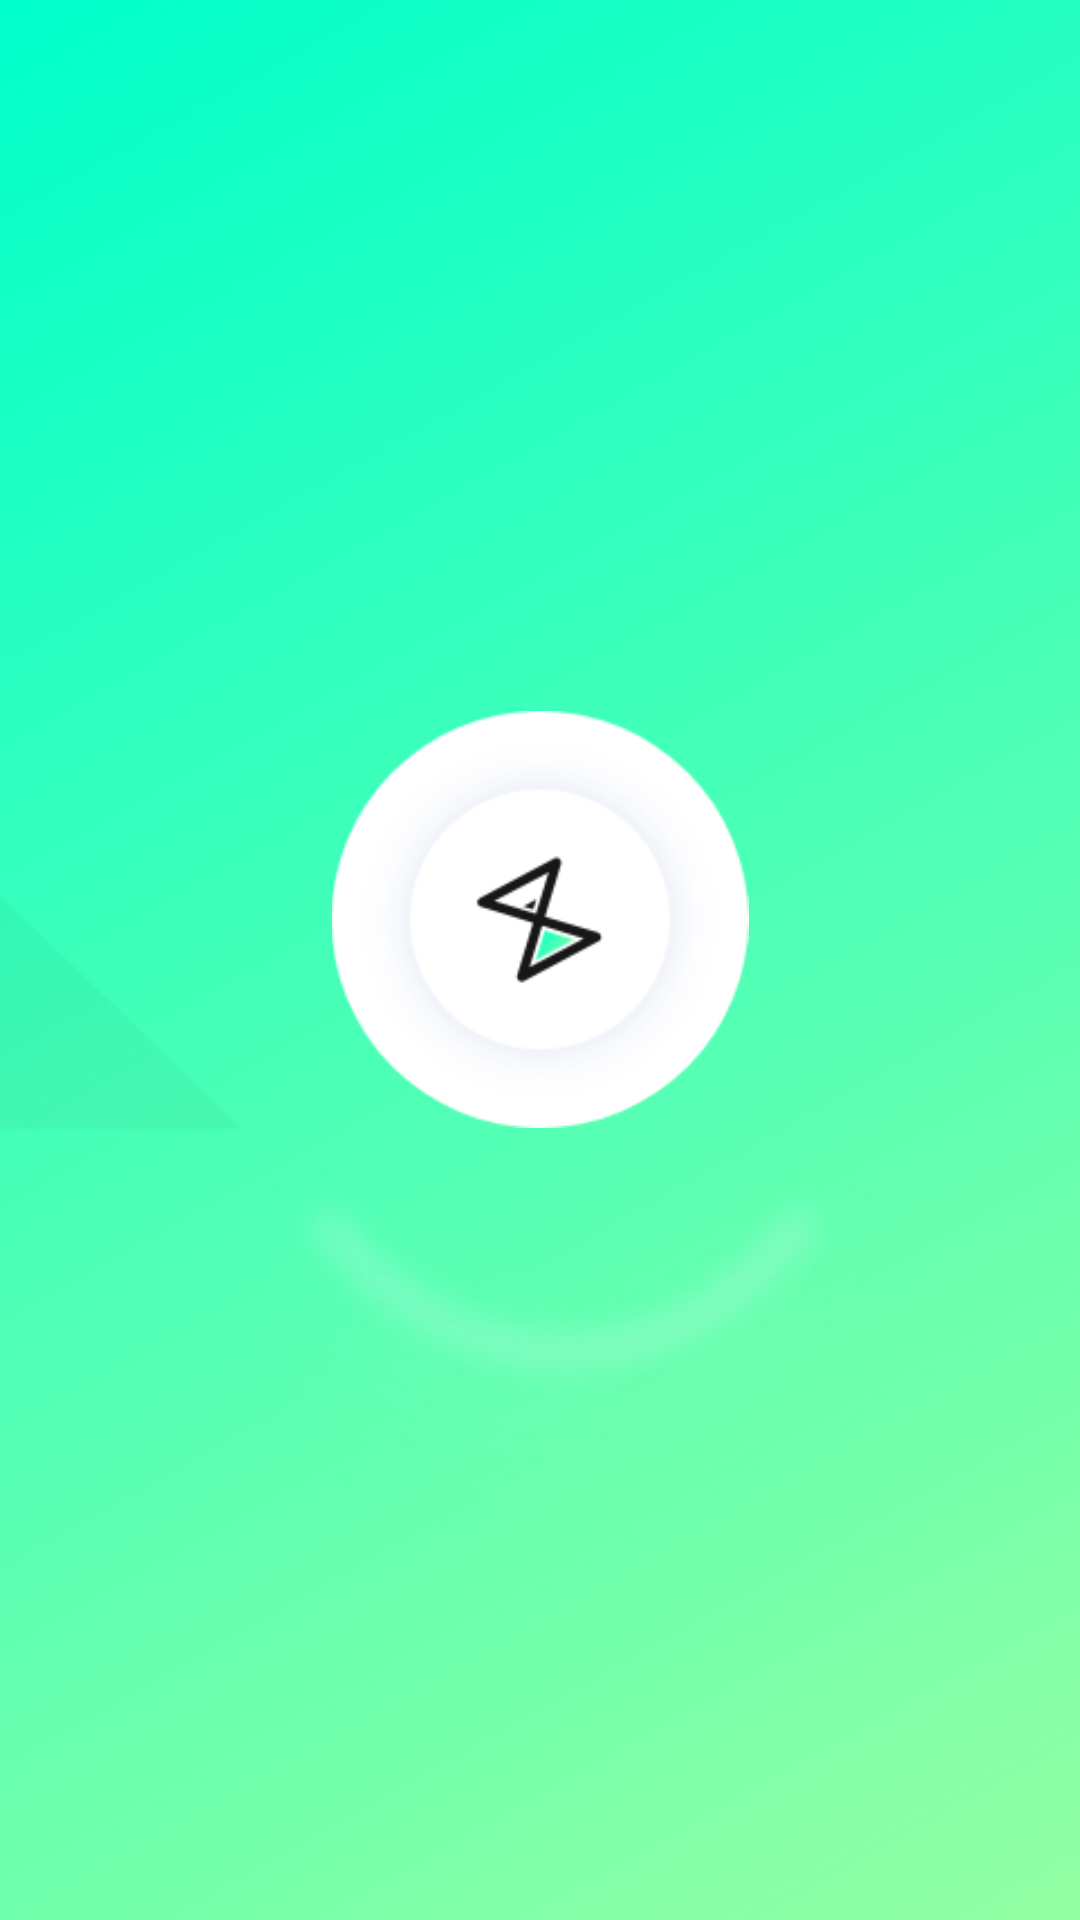

Android layout source for this screen:
<!-- AndroidManifest.xml: application theme Theme.RiddleRoom -->
<!-- res/layout/activity_flash_screen.xml -->
<?xml version="1.0" encoding="utf-8"?>
<androidx.constraintlayout.widget.ConstraintLayout xmlns:android="http://schemas.android.com/apk/res/android"
    xmlns:app="http://schemas.android.com/apk/res-auto"
    xmlns:tools="http://schemas.android.com/tools"
    android:layout_width="match_parent"
    android:layout_height="match_parent"
    android:background="@drawable/flashscreen"
    tools:context=".FlashScreen">

    <ImageView
        android:id="@+id/flashLogo"
        android:layout_width="146dp"
        android:layout_height="139dp"
        android:layout_marginStart="120dp"
        android:layout_marginTop="237dp"
        android:layout_marginEnd="120dp"
        app:layout_constraintEnd_toEndOf="parent"
        app:layout_constraintStart_toStartOf="parent"
        app:layout_constraintTop_toTopOf="parent"
        app:srcCompat="@drawable/startimage" />
</androidx.constraintlayout.widget.ConstraintLayout>
<!-- resources referenced by this layout -->
<resources>
  <!-- drawable flashscreen: png bitmap (drawable, 44854 bytes) -->
  <!-- drawable startimage: png bitmap (drawable, 12187 bytes) -->
  <style name="Theme.RiddleRoom" parent="Theme.AppCompat.DayNight.NoActionBar">
          
          <item name="colorPrimary">@color/purple_500</item>
          <item name="colorPrimaryVariant">@color/purple_700</item>
          <item name="colorOnPrimary">@color/white</item>
          
          <item name="colorSecondary">@color/teal_200</item>
          <item name="colorSecondaryVariant">@color/teal_700</item>
          <item name="colorOnSecondary">@color/black</item>
          
          <item name="android:statusBarColor" tools:targetApi="l">?attr/colorPrimaryVariant</item>
          
      </style>
  <color name="purple_500">#FF6200EE</color>
  <color name="purple_700">#29FFBF</color>
  <color name="white">#FFFFFFFF</color>
  <color name="teal_200">#FF03DAC5</color>
  <color name="teal_700">#FF018786</color>
  <color name="black">#FF000000</color>
</resources>
